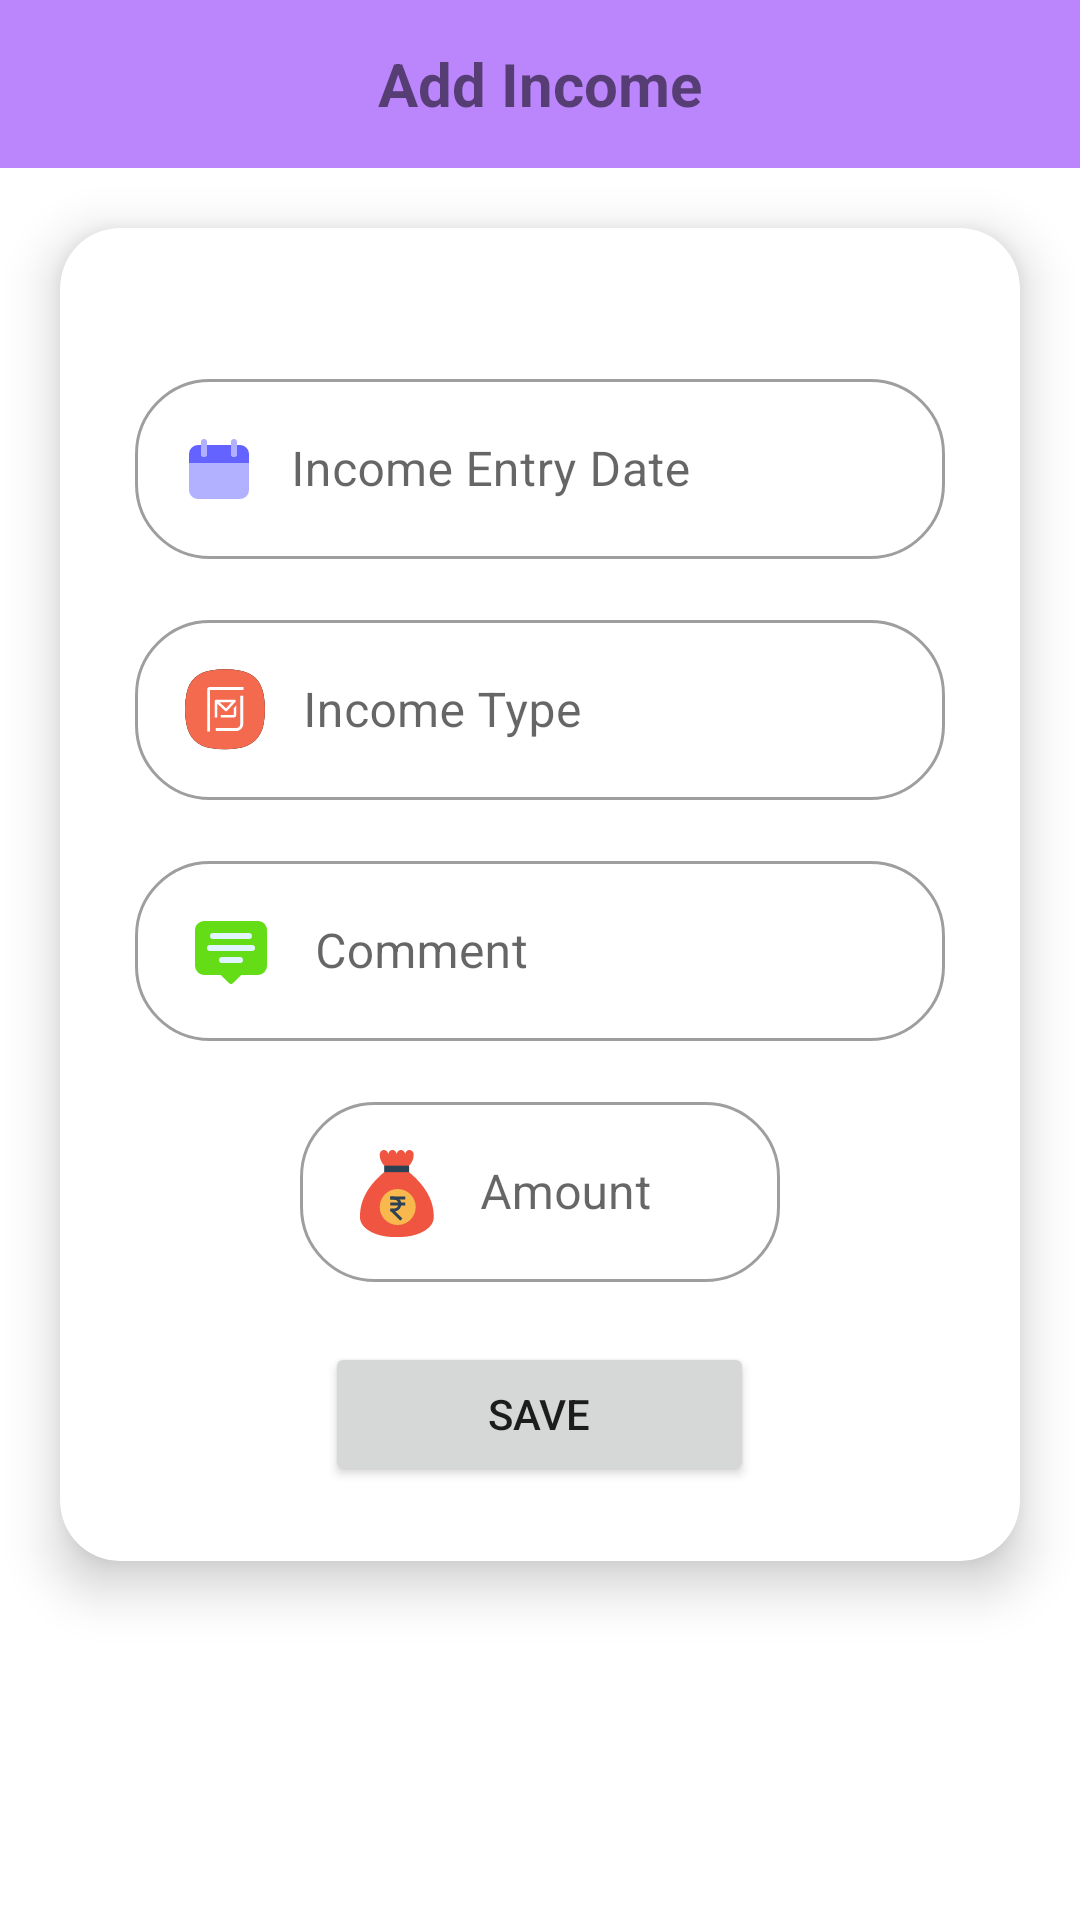

This screen was rendered from an Android layout file. Write that file and the resources it references.
<!-- AndroidManifest.xml: application theme Theme.Expense_data -->
<!-- res/layout/activity_income.xml -->
<?xml version="1.0" encoding="utf-8"?>
<RelativeLayout xmlns:android="http://schemas.android.com/apk/res/android"
    xmlns:app="http://schemas.android.com/apk/res-auto"
    xmlns:tools="http://schemas.android.com/tools"
    android:layout_width="match_parent"
    android:layout_height="match_parent"
    tools:context=".Income_Activity">

    <RelativeLayout
        android:id="@+id/dashboard"
        android:layout_width="match_parent"
        android:layout_height="?actionBarSize"
        android:background="@color/purple_200">

        <TextView
            android:layout_width="match_parent"
            android:layout_height="wrap_content"
            android:text="Add Income"
            android:textAlignment="center"
            android:textSize="20dp"
            android:textStyle="bold"
            android:layout_centerVertical="true"
            />

        <ImageView
            android:id="@+id/left_arrow"
            android:layout_width="wrap_content"
            android:layout_height="wrap_content"
            android:layout_centerVertical="true"
            android:layout_marginStart="10dp"
            android:src="@drawable/ic_baseline_arrow_back_24" />


    </RelativeLayout>

    <LinearLayout
        android:layout_width="match_parent"
        android:layout_height="match_parent"
        android:layout_below="@+id/dashboard"
        android:orientation="vertical">

        <com.google.android.material.card.MaterialCardView
            android:layout_width="match_parent"
            android:layout_height="wrap_content"
            android:layout_marginHorizontal="20dp"
            android:layout_marginTop="20dp"
            android:layout_marginBottom="20dp"
            app:cardCornerRadius="20dp"
            app:cardElevation="10dp">

            <LinearLayout
                android:layout_width="match_parent"
                android:layout_height="wrap_content"
                android:layout_margin="25dp"
                android:orientation="vertical">

                <com.google.android.material.textfield.TextInputLayout
                    style="@style/Widget.MaterialComponents.TextInputLayout.OutlinedBox"
                    android:layout_width="match_parent"
                    android:layout_height="match_parent"
                    android:paddingTop="20dp"
                    app:boxCornerRadiusBottomEnd="25dp"
                    app:boxCornerRadiusBottomStart="25dp"
                    app:boxCornerRadiusTopEnd="25dp"
                    app:boxCornerRadiusTopStart="25dp">

                    <com.google.android.material.textfield.TextInputEditText
                        android:id="@+id/income_entry_date"
                        android:layout_width="match_parent"
                        android:layout_height="60dp"
                        android:drawableLeft="@drawable/ic_date"
                        android:drawablePadding="12dp"
                        android:hint="Income Entry Date"
                        android:inputType="datetime" />
                </com.google.android.material.textfield.TextInputLayout>

                <com.google.android.material.textfield.TextInputLayout
                    style="@style/Widget.MaterialComponents.TextInputLayout.OutlinedBox"
                    android:layout_width="match_parent"
                    android:layout_height="match_parent"
                    android:paddingTop="15dp"
                    app:boxCornerRadiusBottomEnd="25dp"
                    app:boxCornerRadiusBottomStart="25dp"
                    app:boxCornerRadiusTopEnd="25dp"
                    app:boxCornerRadiusTopStart="25dp">

                    <com.google.android.material.textfield.TextInputEditText
                        android:id="@+id/income_type"
                        android:layout_width="match_parent"
                        android:layout_height="60dp"
                        android:drawableLeft="@drawable/ic_emails"
                        android:drawablePadding="12dp"
                        android:hint="Income Type"
                        android:inputType="text" />
                </com.google.android.material.textfield.TextInputLayout>

                <com.google.android.material.textfield.TextInputLayout
                    style="@style/Widget.MaterialComponents.TextInputLayout.OutlinedBox"
                    android:layout_width="match_parent"
                    android:layout_height="match_parent"
                    android:paddingTop="15dp"
                    app:boxCornerRadiusBottomEnd="25dp"
                    app:boxCornerRadiusBottomStart="25dp"
                    app:boxCornerRadiusTopEnd="25dp"
                    app:boxCornerRadiusTopStart="25dp">

                    <com.google.android.material.textfield.TextInputEditText
                        android:id="@+id/income_comment"
                        android:layout_width="match_parent"
                        android:layout_height="60dp"
                        android:drawableLeft="@drawable/ic_comment"
                        android:drawablePadding="12dp"
                        android:hint="Comment"
                        android:inputType="text" />
                </com.google.android.material.textfield.TextInputLayout>

                <com.google.android.material.textfield.TextInputLayout
                    style="@style/Widget.MaterialComponents.TextInputLayout.OutlinedBox"
                    android:layout_width="match_parent"
                    android:layout_height="match_parent"
                    android:paddingTop="15dp"
                    app:boxCornerRadiusBottomEnd="25dp"
                    app:boxCornerRadiusBottomStart="25dp"
                    app:boxCornerRadiusTopEnd="25dp"
                    app:boxCornerRadiusTopStart="25dp">

                    <com.google.android.material.textfield.TextInputEditText
                        android:id="@+id/income_amount"
                        android:layout_width="160dp"
                        android:layout_height="60dp"
                        android:drawableLeft="@drawable/ic_money__2_"
                        android:layout_gravity="center_horizontal"
                        android:drawablePadding="12dp"
                        android:hint="Amount"
                        android:inputType="number" />
                </com.google.android.material.textfield.TextInputLayout>

                <Button
                    android:id="@+id/submit"
                    android:layout_width="143dp"
                    android:layout_height="wrap_content"
                    android:layout_gravity="center_horizontal"
                    android:layout_marginTop="20dp"
                    android:text="Save" />

            </LinearLayout>

        </com.google.android.material.card.MaterialCardView>

    </LinearLayout>

</RelativeLayout>
<!-- resources referenced by this layout -->
<resources>
  <color name="purple_200">#FFBB86FC</color>
  <!-- drawable ic_comment (drawable) -->
  <vector xmlns:android="http://schemas.android.com/apk/res/android"
      android:width="32dp"
      android:height="32dp"
      android:viewportWidth="32"
      android:viewportHeight="32">
    <path
        android:pathData="M12.586,24H7a3,3 0,0 1,-3 -3V9c0,-0.796 0.316,-1.559 0.879,-2.121A2.996,2.996 0,0 1,7 6h18c0.796,0 1.559,0.316 2.121,0.879C27.684,7.441 28,8.204 28,9v12a3,3 0,0 1,-3 3h-5.586l-2.707,2.707a0.999,0.999 0,0 1,-1.414 0z"
        android:strokeLineJoin="round"
        android:fillColor="#64dd17"
        android:fillType="evenOdd"/>
    <path
        android:pathData="M13,20.011h6a1,1 0,0 0,0 -2h-6a1,1 0,0 0,0 2zM9,16.006h14a1,1 0,0 0,0 -2L9,14.006a1,1 0,0 0,0 2zM10,12h12a1,1 0,0 0,0 -2L10,10a1,1 0,0 0,0 2z"
        android:strokeLineJoin="round"
        android:fillColor="#e1f5fe"
        android:fillType="evenOdd"/>
  </vector>
  <!-- drawable ic_date (drawable) -->
  <vector xmlns:android="http://schemas.android.com/apk/res/android"
      android:width="24dp"
      android:height="24dp"
      android:viewportWidth="24"
      android:viewportHeight="24">
    <path
        android:pathData="M22,10L2,10v9a3,3 0,0 0,3 3h14a3,3 0,0 0,3 -3v-9zM7,8a1,1 0,0 1,-1 -1L6,3a1,1 0,0 1,2 0v4a1,1 0,0 1,-1 1zM17,8a1,1 0,0 1,-1 -1L16,3a1,1 0,0 1,2 0v4a1,1 0,0 1,-1 1z"
        android:fillColor="#b2b1ff"/>
    <path
        android:pathData="M19,4h-1v3a1,1 0,0 1,-2 0V4H8v3a1,1 0,0 1,-2 0V4H5a3,3 0,0 0,-3 3v3h20V7a3,3 0,0 0,-3 -3z"
        android:fillColor="#6563ff"/>
  </vector>
  <style name="Theme.Expense_data" parent="Theme.MaterialComponents.DayNight.DarkActionBar">
          
          <item name="colorPrimary">@color/purple_500</item>
          <item name="colorPrimaryVariant">@color/purple_700</item>
          <item name="colorOnPrimary">@color/white</item>
          
          <item name="colorSecondary">@color/teal_200</item>
          <item name="colorSecondaryVariant">@color/teal_700</item>
          <item name="colorOnSecondary">@color/black</item>
          
          <item name="android:statusBarColor" tools:targetApi="l">?attr/colorPrimaryVariant</item>
          
      </style>
  <color name="purple_500">#FF6200EE</color>
  <color name="purple_700">#FF3700B3</color>
  <color name="white">#FFFFFFFF</color>
  <color name="teal_200">#FF03DAC5</color>
  <color name="teal_700">#FF018786</color>
  <color name="black">#FF000000</color>
</resources>
